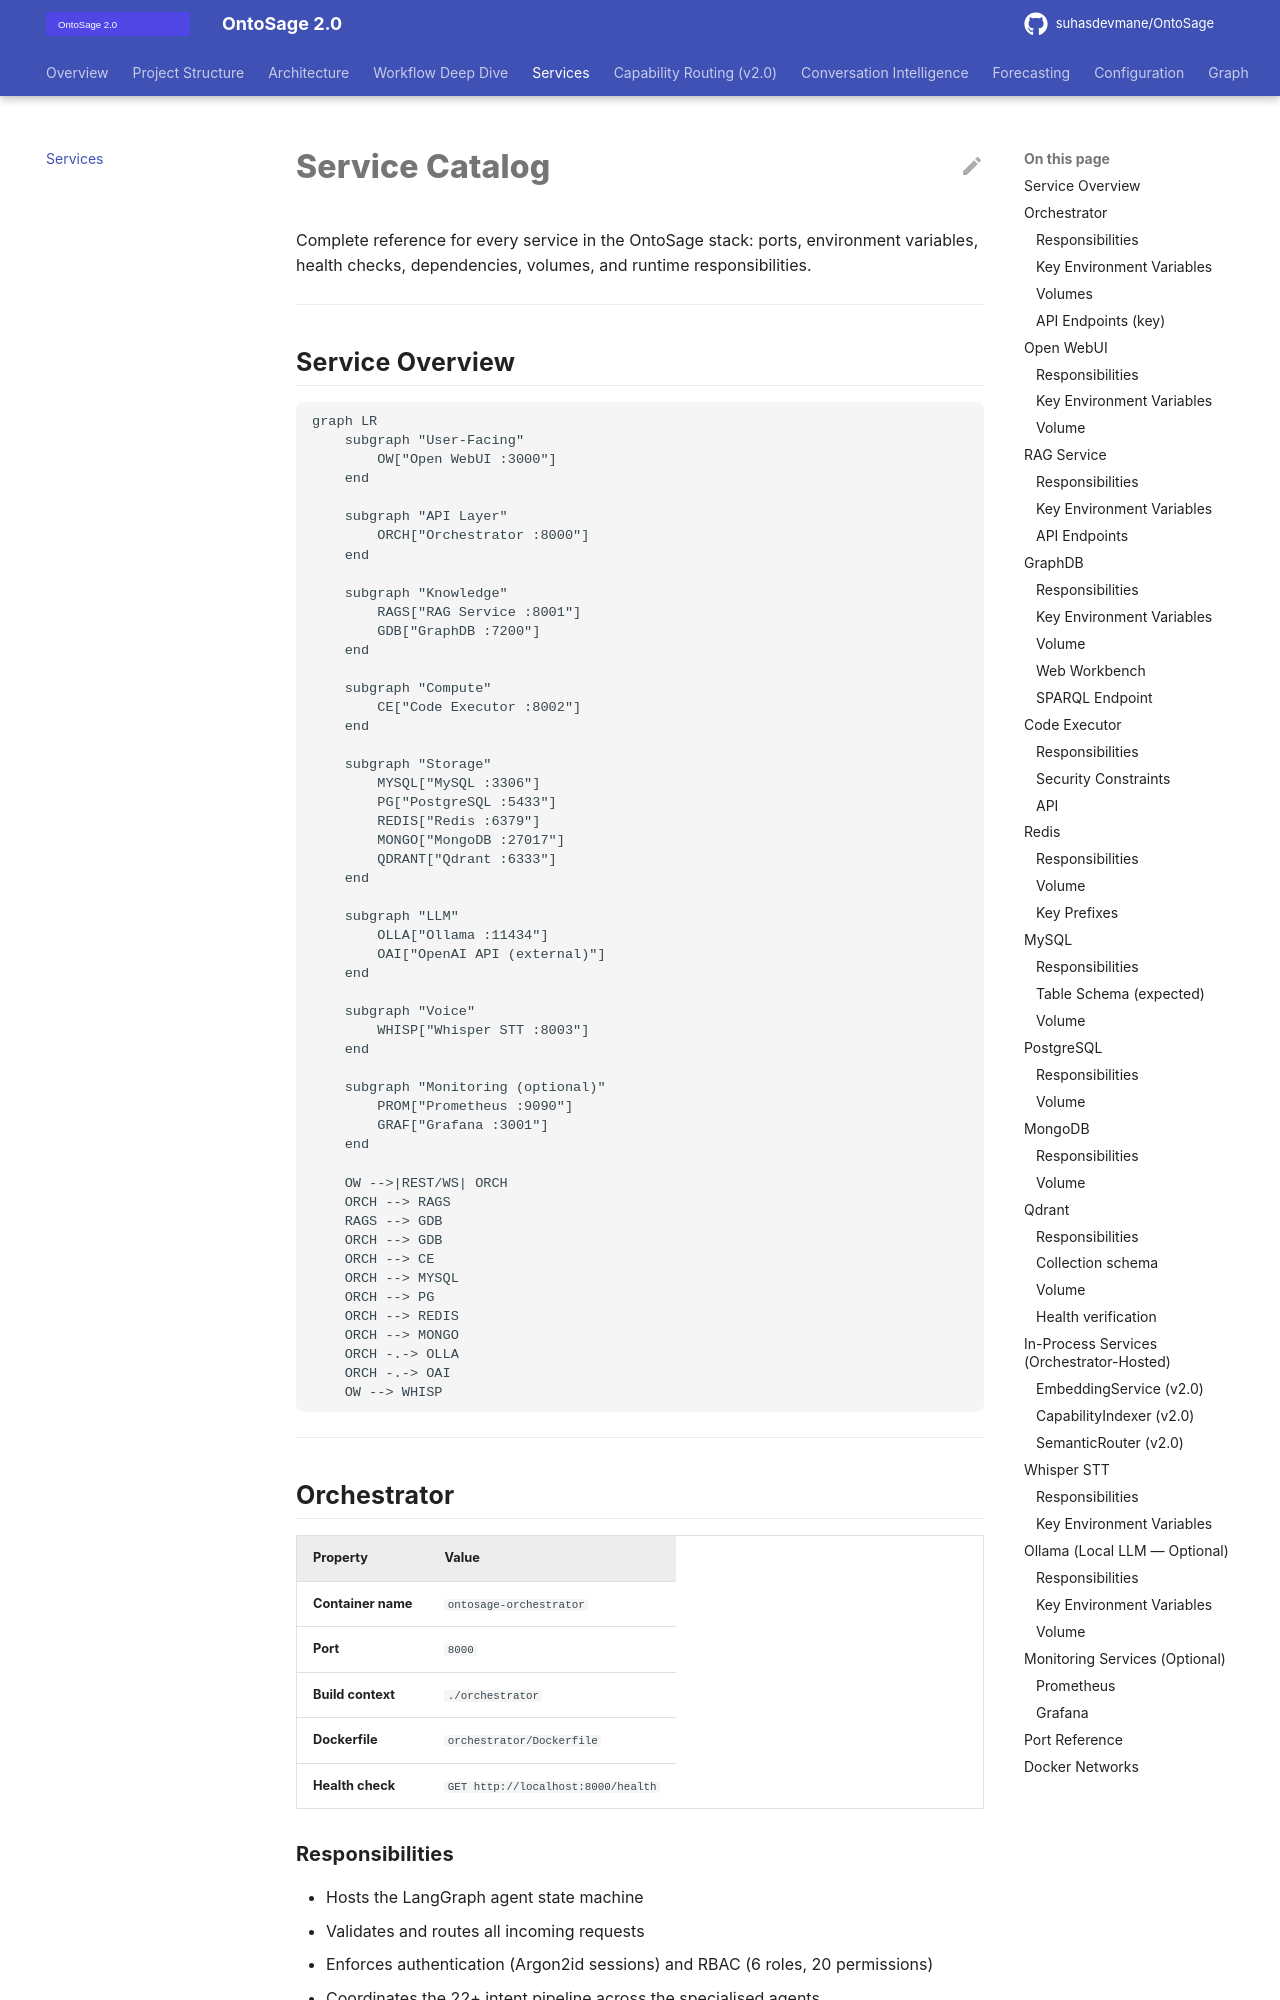

repository: suhasdevmane/OntoSage · page: SERVICES/index.html · generator: mkdocs

# Service Catalog

Complete reference for every service in the OntoSage stack: ports, environment variables, health checks, dependencies, volumes, and runtime responsibilities.

---

## Service Overview

```mermaid
graph LR
    subgraph "User-Facing"
        OW["Open WebUI :3000"]
    end

    subgraph "API Layer"
        ORCH["Orchestrator :8000"]
    end

    subgraph "Knowledge"
        RAGS["RAG Service :8001"]
        GDB["GraphDB :7200"]
    end

    subgraph "Compute"
        CE["Code Executor :8002"]
    end

    subgraph "Storage"
        MYSQL["MySQL :3306"]
        PG["PostgreSQL :5433"]
        REDIS["Redis :6379"]
        MONGO["MongoDB :27017"]
        QDRANT["Qdrant :6333"]
    end

    subgraph "LLM"
        OLLA["Ollama :11434"]
        OAI["OpenAI API (external)"]
    end

    subgraph "Voice"
        WHISP["Whisper STT :8003"]
    end

    subgraph "Monitoring (optional)"
        PROM["Prometheus :9090"]
        GRAF["Grafana :3001"]
    end

    OW -->|REST/WS| ORCH
    ORCH --> RAGS
    RAGS --> GDB
    ORCH --> GDB
    ORCH --> CE
    ORCH --> MYSQL
    ORCH --> PG
    ORCH --> REDIS
    ORCH --> MONGO
    ORCH -.-> OLLA
    ORCH -.-> OAI
    OW --> WHISP
```

---

## Orchestrator

| Property | Value |
|---|---|
| **Container name** | `ontosage-orchestrator` |
| **Port** | `8000` |
| **Build context** | `./orchestrator` |
| **Dockerfile** | `orchestrator/Dockerfile` |
| **Health check** | `GET http://localhost:8000/health` |

### Responsibilities

- Hosts the LangGraph agent state machine
- Validates and routes all incoming requests
- Enforces authentication (Argon2id sessions) and RBAC (6 roles, 20 permissions)
- Coordinates the 22+ intent pipeline across the specialised agents
- Manages conversation state in Redis (count-bounded, no time-expiry by default) plus long-term `turn_memory` in PostgreSQL
- Provides OpenAI-compatible `/v1/chat/completions` endpoint for Open WebUI
- Switches transparently between OpenAI and Ollama based on `MODEL_PROVIDER`
